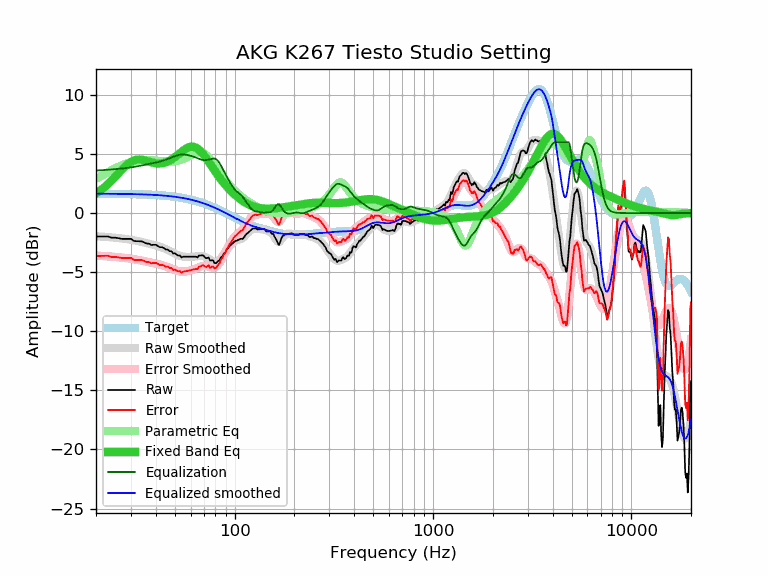

Source data for this figure (header and first rows):
frequency, raw, error, smoothed, error_smoothed, equalization, parametric_eq, equalized_raw, equalized_smoothed, target
20, -1.98, -3.62, -1.96, -3.60, 3.60, 1.65, 1.62, 1.64, 1.64
21, -1.98, -3.62, -1.98, -3.62, 3.62, 1.90, 1.64, 1.64, 1.64
22, -1.98, -3.62, -2.01, -3.64, 3.64, 2.16, 1.66, 1.64, 1.64
23, -1.98, -3.62, -2.03, -3.67, 3.67, 2.45, 1.68, 1.63, 1.63
24, -2.08, -3.71, -2.06, -3.69, 3.69, 2.76, 1.61, 1.63, 1.63
25, -2.08, -3.71, -2.09, -3.71, 3.71, 3.07, 1.63, 1.63, 1.63
26, -2.12, -3.75, -2.12, -3.74, 3.74, 3.38, 1.62, 1.62, 1.62
27, -2.18, -3.81, -2.15, -3.77, 3.77, 3.67, 1.58, 1.62, 1.62
28, -2.18, -3.80, -2.18, -3.80, 3.80, 3.94, 1.61, 1.62, 1.62
29, -2.18, -3.80, -2.22, -3.83, 3.83, 4.16, 1.65, 1.61, 1.61
30, -2.18, -3.79, -2.26, -3.86, 3.86, 4.33, 1.68, 1.61, 1.61
31, -2.35, -3.96, -2.30, -3.90, 3.90, 4.45, 1.55, 1.60, 1.60
32, -2.38, -3.98, -2.35, -3.94, 3.94, 4.51, 1.56, 1.60, 1.60
33, -2.38, -3.97, -2.39, -3.98, 3.98, 4.53, 1.60, 1.59, 1.59
34, -2.39, -3.98, -2.44, -4.03, 4.03, 4.51, 1.63, 1.58, 1.58
35, -2.48, -4.06, -2.49, -4.07, 4.07, 4.47, 1.58, 1.58, 1.58
36, -2.58, -4.15, -2.54, -4.11, 4.11, 4.41, 1.53, 1.57, 1.57
37, -2.58, -4.14, -2.59, -4.15, 4.15, 4.35, 1.57, 1.56, 1.56
38, -2.70, -4.25, -2.64, -4.19, 4.19, 4.29, 1.49, 1.55, 1.55
39, -2.68, -4.22, -2.69, -4.23, 4.23, 4.25, 1.55, 1.54, 1.54
40, -2.68, -4.21, -2.74, -4.27, 4.27, 4.21, 1.59, 1.53, 1.53
41, -2.78, -4.30, -2.79, -4.31, 4.31, 4.20, 1.53, 1.52, 1.52
42, -2.89, -4.40, -2.85, -4.36, 4.36, 4.20, 1.46, 1.51, 1.51
43, -2.88, -4.38, -2.91, -4.41, 4.41, 4.21, 1.52, 1.49, 1.49
44, -2.96, -4.44, -2.98, -4.46, 4.46, 4.25, 1.49, 1.48, 1.48
45, -3.08, -4.55, -3.05, -4.51, 4.51, 4.30, 1.43, 1.46, 1.46
46, -3.08, -4.53, -3.12, -4.57, 4.57, 4.36, 1.49, 1.45, 1.45
47, -3.22, -4.66, -3.20, -4.64, 4.64, 4.44, 1.41, 1.43, 1.43
48, -3.22, -4.64, -3.28, -4.70, 4.70, 4.53, 1.48, 1.42, 1.42
49, -3.42, -4.82, -3.36, -4.76, 4.76, 4.63, 1.34, 1.40, 1.40
50, -3.39, -4.77, -3.44, -4.82, 4.82, 4.73, 1.42, 1.38, 1.38
51, -3.52, -4.88, -3.51, -4.87, 4.87, 4.85, 1.34, 1.36, 1.36
52, -3.59, -4.93, -3.57, -4.91, 4.91, 4.96, 1.32, 1.34, 1.34
53, -3.59, -4.91, -3.62, -4.94, 4.94, 5.07, 1.34, 1.32, 1.32
54, -3.75, -5.05, -3.66, -4.95, 4.95, 5.18, 1.20, 1.29, 1.29
55, -3.69, -4.96, -3.69, -4.96, 4.96, 5.29, 1.26, 1.27, 1.27
56, -3.69, -4.94, -3.70, -4.95, 4.95, 5.38, 1.25, 1.25, 1.25
57, -3.69, -4.91, -3.71, -4.93, 4.93, 5.46, 1.24, 1.22, 1.22
58, -3.69, -4.89, -3.71, -4.91, 4.91, 5.53, 1.21, 1.19, 1.19
59, -3.69, -4.86, -3.71, -4.88, 4.88, 5.58, 1.19, 1.17, 1.17
60, -3.69, -4.83, -3.71, -4.85, 4.85, 5.61, 1.15, 1.14, 1.14
61, -3.69, -4.80, -3.70, -4.81, 4.81, 5.62, 1.12, 1.11, 1.11
62, -3.69, -4.77, -3.69, -4.77, 4.77, 5.60, 1.08, 1.08, 1.08
63, -3.69, -4.74, -3.68, -4.73, 4.73, 5.57, 1.04, 1.05, 1.05
64, -3.69, -4.71, -3.66, -4.68, 4.68, 5.52, 0.99, 1.02, 1.02
65, -3.75, -4.74, -3.65, -4.64, 4.64, 5.45, 0.88, 0.99, 0.99
66, -3.59, -4.55, -3.64, -4.59, 4.59, 5.37, 1.00, 0.95, 0.95
67, -3.59, -4.51, -3.63, -4.55, 4.55, 5.27, 0.95, 0.92, 0.92
68, -3.59, -4.48, -3.63, -4.51, 4.51, 5.15, 0.92, 0.88, 0.88
69, -3.55, -4.40, -3.64, -4.49, 4.49, 5.03, 0.94, 0.85, 0.85
70, -3.64, -4.46, -3.67, -4.48, 4.48, 4.90, 0.84, 0.81, 0.81
71, -3.76, -4.54, -3.70, -4.48, 4.48, 4.76, 0.72, 0.78, 0.78
72, -3.82, -4.56, -3.75, -4.49, 4.49, 4.62, 0.66, 0.74, 0.74
73, -3.78, -4.49, -3.81, -4.51, 4.51, 4.48, 0.72, 0.70, 0.70
74, -3.75, -4.42, -3.87, -4.53, 4.53, 4.34, 0.78, 0.66, 0.66
75, -4.00, -4.63, -3.93, -4.56, 4.56, 4.19, 0.55, 0.62, 0.62
76, -4.01, -4.60, -4.00, -4.59, 4.59, 4.05, 0.57, 0.59, 0.59
77, -3.97, -4.52, -4.06, -4.61, 4.61, 3.90, 0.63, 0.55, 0.55
78, -4.03, -4.54, -4.11, -4.62, 4.62, 3.77, 0.58, 0.51, 0.51
79, -4.22, -4.69, -4.14, -4.61, 4.61, 3.63, 0.38, 0.47, 0.47
... 553 more rows
